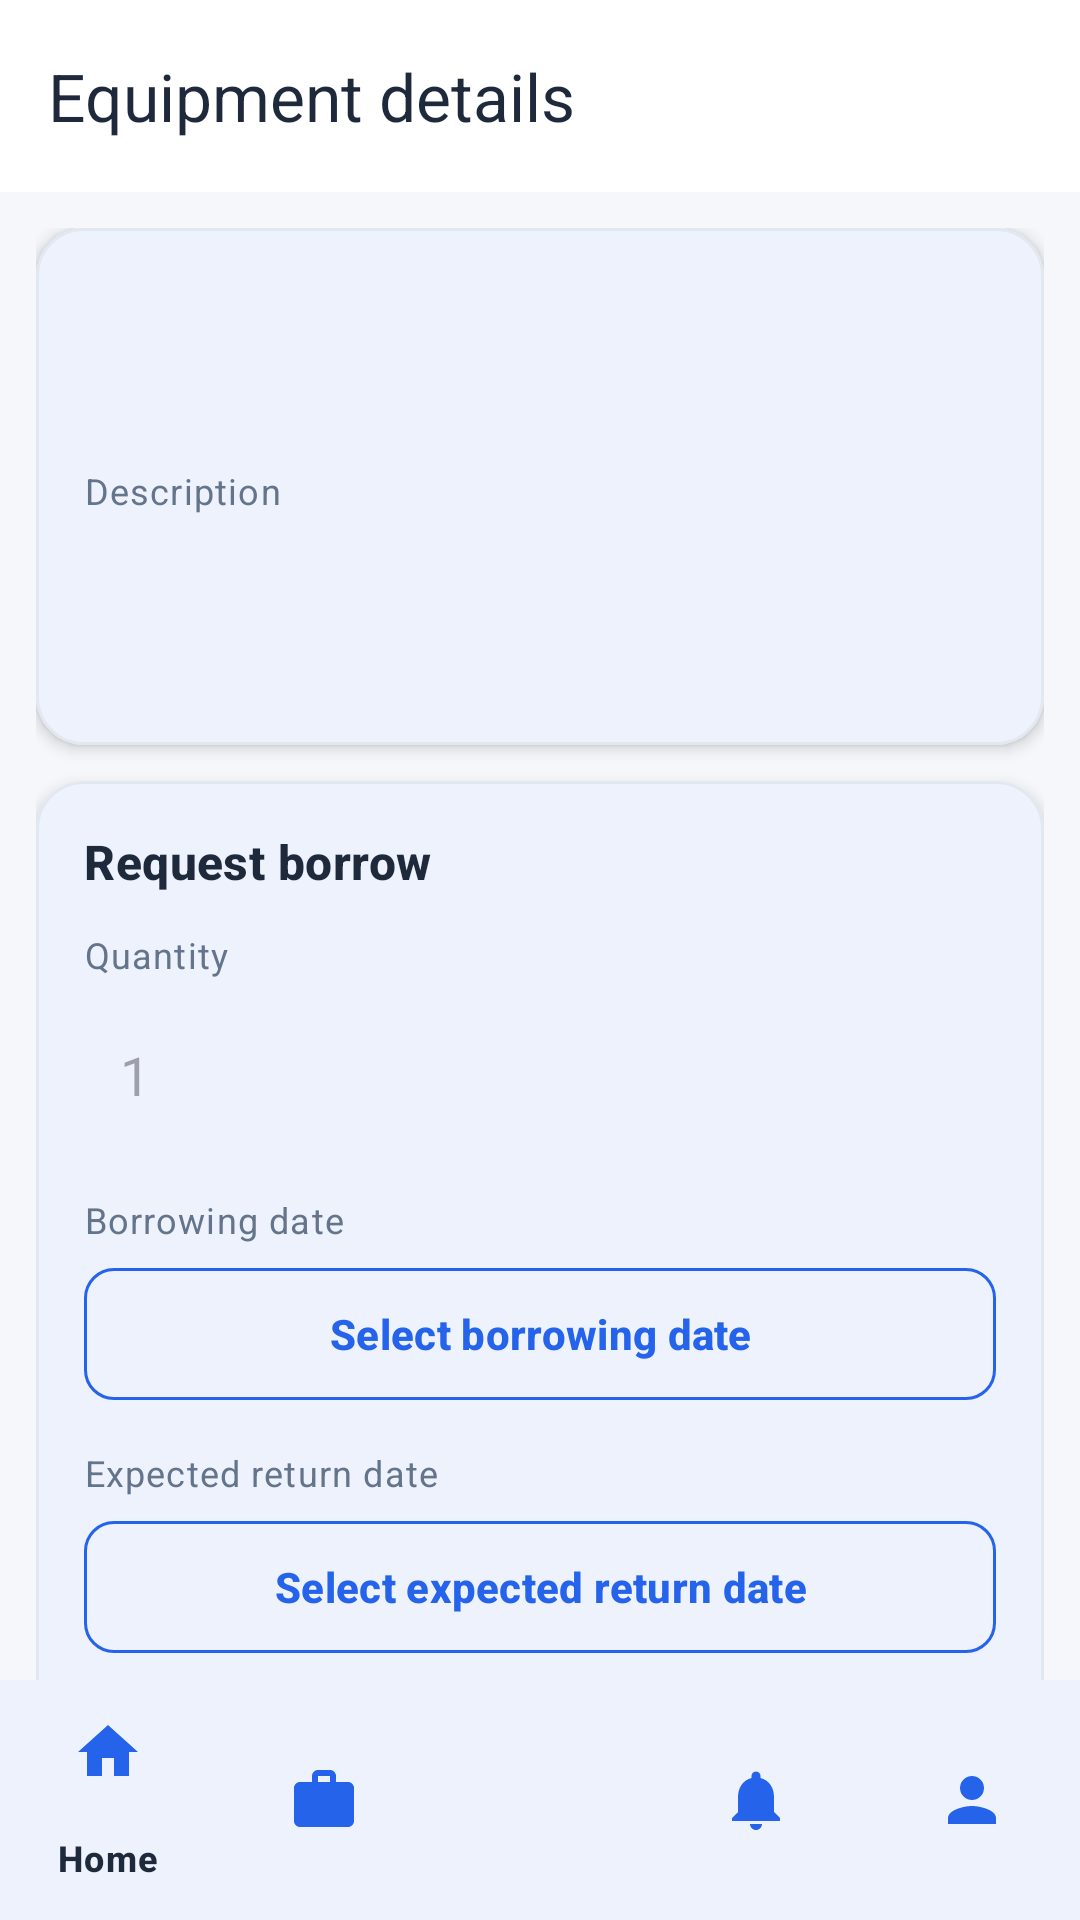

Produce the Android XML layout that renders to this screen, including the resource entries it uses.
<!-- AndroidManifest.xml: application theme Theme.ISETConnect -->
<!-- res/layout/activity_equipment_details.xml -->
<?xml version="1.0" encoding="utf-8"?>
<LinearLayout xmlns:android="http://schemas.android.com/apk/res/android"
    xmlns:app="http://schemas.android.com/apk/res-auto"
    android:layout_width="match_parent"
    android:layout_height="match_parent"
    android:background="@color/background"
    android:orientation="vertical">

    <com.google.android.material.appbar.MaterialToolbar
        android:id="@+id/toolbar"
        android:layout_width="match_parent"
        android:layout_height="?attr/actionBarSize"
        android:background="@color/white"
        app:title="Equipment details"
        app:titleTextColor="@color/text_main" />

    <ProgressBar
        android:id="@+id/progressBar"
        style="?android:attr/progressBarStyleHorizontal"
        android:layout_width="match_parent"
        android:layout_height="wrap_content"
        android:indeterminate="true"
        android:visibility="gone" />

    <androidx.core.widget.NestedScrollView
        android:layout_width="match_parent"
        android:layout_height="0dp"
        android:layout_weight="1"
        android:fillViewport="true">

        <LinearLayout
            android:layout_width="match_parent"
            android:layout_height="wrap_content"
            android:orientation="vertical"
            android:padding="@dimen/space_md">

            <com.google.android.material.card.MaterialCardView
                android:layout_width="match_parent"
                android:layout_height="wrap_content"
                app:cardBackgroundColor="@color/white"
                app:cardCornerRadius="@dimen/corner_md"
                app:cardElevation="@dimen/card_elevation"
                app:strokeColor="@color/divider"
                app:strokeWidth="1dp">

                <LinearLayout
                    android:layout_width="match_parent"
                    android:layout_height="wrap_content"
                    android:orientation="vertical"
                    android:padding="@dimen/space_lg">

                    <TextView
                        android:id="@+id/tvDetailName"
                        style="@style/Text.Title"
                        android:layout_width="match_parent"
                        android:layout_height="wrap_content" />

                    <TextView
                        android:id="@+id/tvDetailCategory"
                        style="@style/Text.Caption"
                        android:layout_width="match_parent"
                        android:layout_height="wrap_content"
                        android:layout_marginTop="@dimen/space_xs"
                        android:textColor="@color/primary" />

                    <TextView
                        style="@style/Text.Caption"
                        android:layout_width="match_parent"
                        android:layout_height="wrap_content"
                        android:layout_marginTop="@dimen/space_lg"
                        android:text="Description" />

                    <TextView
                        android:id="@+id/tvDetailDescription"
                        style="@style/Text.Body"
                        android:layout_width="match_parent"
                        android:layout_height="wrap_content"
                        android:layout_marginTop="@dimen/space_xs" />

                    <TextView
                        android:id="@+id/tvDetailQuantity"
                        style="@style/Text.Subtitle"
                        android:layout_width="match_parent"
                        android:layout_height="wrap_content"
                        android:layout_marginTop="@dimen/space_lg" />
                </LinearLayout>
            </com.google.android.material.card.MaterialCardView>

            <com.google.android.material.card.MaterialCardView
                android:layout_width="match_parent"
                android:layout_height="wrap_content"
                android:layout_marginTop="@dimen/space_md"
                app:cardBackgroundColor="@color/white"
                app:cardCornerRadius="@dimen/corner_md"
                app:cardElevation="@dimen/card_elevation"
                app:strokeColor="@color/divider"
                app:strokeWidth="1dp">

                <LinearLayout
                    android:layout_width="match_parent"
                    android:layout_height="wrap_content"
                    android:orientation="vertical"
                    android:padding="@dimen/space_lg">

                    <TextView
                        style="@style/Text.Subtitle"
                        android:layout_width="match_parent"
                        android:layout_height="wrap_content"
                        android:text="Request borrow" />

                    <TextView
                        style="@style/Text.Caption"
                        android:layout_width="match_parent"
                        android:layout_height="wrap_content"
                        android:layout_marginTop="@dimen/space_md"
                        android:text="Quantity" />

                    <EditText
                        android:id="@+id/etQuantity"
                        android:layout_width="match_parent"
                        android:layout_height="@dimen/input_height"
                        android:layout_marginTop="@dimen/space_xs"
                        android:background="@drawable/bg_input"
                        android:hint="1"
                        android:inputType="number"
                        android:maxLines="1"
                        android:paddingStart="@dimen/space_md"
                        android:paddingEnd="@dimen/space_md" />

                    <TextView
                        style="@style/Text.Caption"
                        android:layout_width="match_parent"
                        android:layout_height="wrap_content"
                        android:layout_marginTop="@dimen/space_md"
                        android:text="Borrowing date" />

                    <com.google.android.material.button.MaterialButton
                        android:id="@+id/btnBorrowingDate"
                        style="@style/Button.Outline"
                        android:layout_width="match_parent"
                        android:layout_height="wrap_content"
                        android:layout_marginTop="@dimen/space_xs"
                        android:text="Select borrowing date" />

                    <TextView
                        style="@style/Text.Caption"
                        android:layout_width="match_parent"
                        android:layout_height="wrap_content"
                        android:layout_marginTop="@dimen/space_md"
                        android:text="Expected return date" />

                    <com.google.android.material.button.MaterialButton
                        android:id="@+id/btnExpectedReturnDate"
                        style="@style/Button.Outline"
                        android:layout_width="match_parent"
                        android:layout_height="wrap_content"
                        android:layout_marginTop="@dimen/space_xs"
                        android:text="Select expected return date" />

                    <com.google.android.material.button.MaterialButton
                        android:id="@+id/btnRequestBorrow"
                        style="@style/Button.Primary"
                        android:layout_width="match_parent"
                        android:layout_height="wrap_content"
                        android:layout_marginTop="@dimen/space_lg"
                        android:text="Request borrow" />
                </LinearLayout>
            </com.google.android.material.card.MaterialCardView>
        </LinearLayout>
    </androidx.core.widget.NestedScrollView>

    <include layout="@layout/nav_bottom_student" />
</LinearLayout>
<!-- res/layout/nav_bottom_student.xml (included above) -->
<?xml version="1.0" encoding="utf-8"?>
<com.google.android.material.bottomnavigation.BottomNavigationView xmlns:android="http://schemas.android.com/apk/res/android"
    xmlns:app="http://schemas.android.com/apk/res-auto"
    android:id="@+id/bottom_navigation"
    android:layout_width="match_parent"
    android:layout_height="wrap_content"
    android:background="@color/white"
    app:itemIconTint="@color/primary"
    app:itemTextColor="@color/text_main"
    app:menu="@menu/menu_student_bottom" />
<!-- resources referenced by this layout -->
<resources>
  <color name="background">#F5F7FB</color>
  <color name="divider">#E2E8F0</color>
  <color name="primary">#2563EB</color>
  <color name="text_main">#1E293B</color>
  <color name="white">#FFFFFF</color>
  <dimen name="card_elevation">3dp</dimen>
  <dimen name="corner_md">16dp</dimen>
  <dimen name="input_height">56dp</dimen>
  <dimen name="space_lg">16dp</dimen>
  <dimen name="space_md">12dp</dimen>
  <dimen name="space_xs">4dp</dimen>
  <style name="Button.Outline" parent="Widget.Material3.Button.OutlinedButton">
          <item name="strokeColor">@color/primary</item>
          <item name="android:textColor">@color/primary</item>
          <item name="android:minHeight">@dimen/button_height</item>
          <item name="cornerRadius">@dimen/corner_sm</item>
      </style>
  <style name="Button.Primary" parent="Widget.Material3.Button">
          <item name="android:background">@drawable/bg_primary_button</item>
          <item name="android:textColor">@color/white</item>
          <item name="android:textStyle">bold</item>
          <item name="android:minHeight">@dimen/button_height</item>
          <item name="cornerRadius">@dimen/corner_sm</item>
      </style>
  <style name="Text.Body" parent="TextAppearance.Material3.BodyMedium">
          <item name="android:textColor">@color/text_secondary</item>
          <item name="android:textSize">@dimen/text_body</item>
      </style>
  <style name="Text.Caption" parent="TextAppearance.Material3.BodySmall">
          <item name="android:textColor">@color/text_secondary</item>
          <item name="android:textSize">@dimen/text_caption</item>
      </style>
  <style name="Text.Subtitle" parent="TextAppearance.Material3.TitleMedium">
          <item name="android:textColor">@color/text_main</item>
          <item name="android:textStyle">bold</item>
          <item name="android:textSize">@dimen/text_subtitle</item>
      </style>
  <style name="Text.Title" parent="TextAppearance.Material3.TitleLarge">
          <item name="android:textColor">@color/text_main</item>
          <item name="android:textStyle">bold</item>
          <item name="android:textSize">@dimen/text_title</item>
      </style>
  <dimen name="button_height">52dp</dimen>
  <dimen name="corner_sm">10dp</dimen>
  <!-- drawable bg_primary_button (drawable) -->
  <?xml version="1.0" encoding="utf-8"?>
  <selector xmlns:android="http://schemas.android.com/apk/res/android">
      <item android:state_pressed="true">
          <shape android:shape="rectangle">
              <solid android:color="#1D4ED8" />
              <corners android:radius="10dp" />
          </shape>
      </item>
      <item android:state_enabled="false">
          <shape android:shape="rectangle">
              <solid android:color="#93B4F5" />
              <corners android:radius="10dp" />
          </shape>
      </item>
      <item>
          <shape android:shape="rectangle">
              <solid android:color="#2563EB" />
              <corners android:radius="10dp" />
          </shape>
      </item>
  </selector>
  <color name="text_secondary">#64748B</color>
  <dimen name="text_body">14sp</dimen>
  <dimen name="text_caption">12sp</dimen>
  <dimen name="text_subtitle">16sp</dimen>
  <dimen name="text_title">20sp</dimen>
  <color name="primary_light">#DBEAFE</color>
  <color name="navy">#142B4A</color>
</resources>
